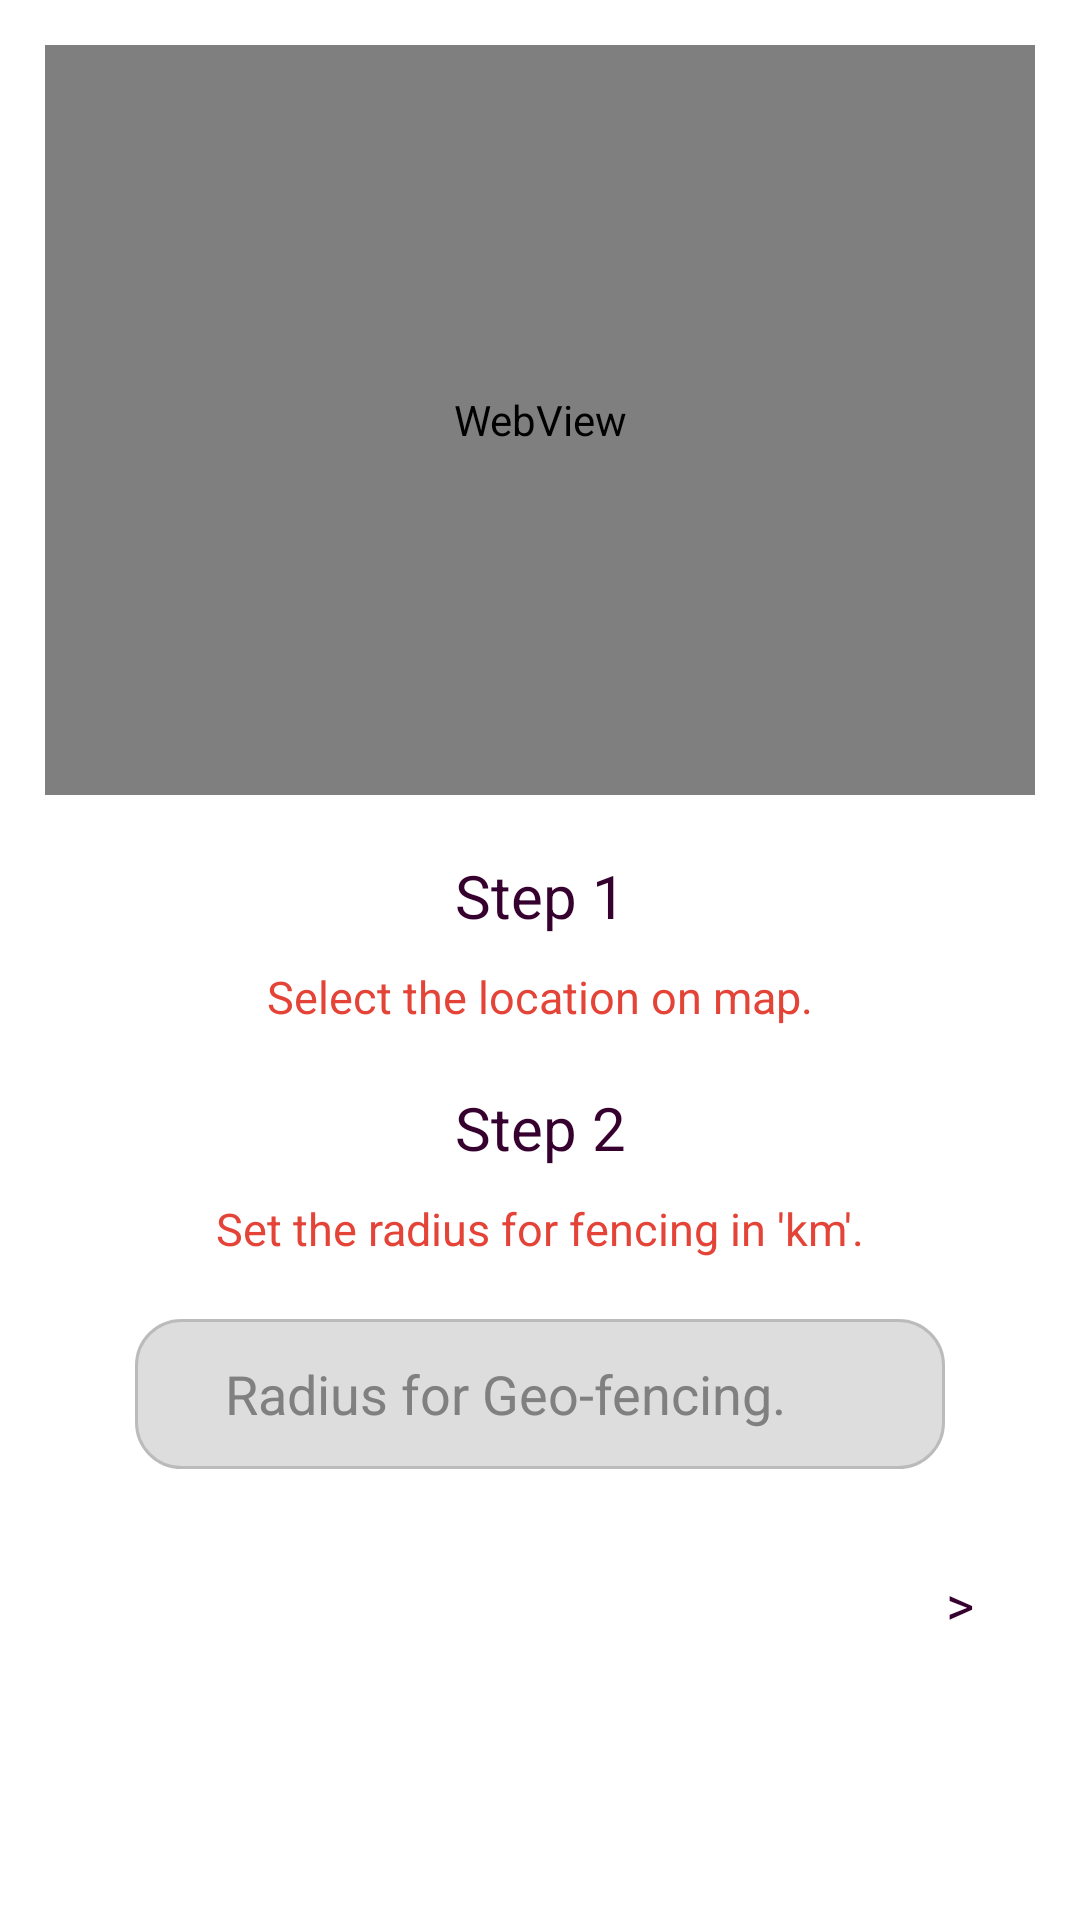

Produce the Android XML layout that renders to this screen, including the resource entries it uses.
<!-- AndroidManifest.xml: application theme AppTheme -->
<!-- res/layout/activity_geo_fencing.xml -->
<?xml version="1.0" encoding="utf-8"?>

<LinearLayout
    xmlns:android="http://schemas.android.com/apk/res/android"
    android:layout_width="match_parent"
    android:layout_height="match_parent"
    android:orientation="vertical"
    android:padding="15dp"
    >
    <ScrollView
        android:layout_width="match_parent"
        android:layout_height="match_parent">

        <LinearLayout
            android:layout_width="match_parent"
            android:layout_height="match_parent"
            android:orientation="vertical">

    <WebView
        android:layout_width="match_parent"
        android:layout_height="250dp"
        />

            <TextView
                android:layout_width="match_parent"
                android:layout_height="wrap_content"
                android:layout_marginTop="20dp"
                android:text="Step 1"
                android:textAlignment="center"
                android:textSize="20dp"
                android:textColor="#36002F"
                />

            <TextView
                android:layout_width="match_parent"
                android:layout_height="wrap_content"
                android:layout_marginTop="10dp"
                android:text="Select the location on map."
                android:textAlignment="center"
                android:textSize="15dp"
                android:textColor="#E44437"
                />



            <TextView
                android:layout_width="match_parent"
                android:layout_height="wrap_content"
                android:layout_marginTop="20dp"
                android:text="Step 2"
                android:textAlignment="center"
                android:textSize="20dp"
                android:textColor="#36002F"
                />

            <TextView
                android:layout_width="match_parent"
                android:layout_height="wrap_content"
                android:layout_marginTop="10dp"
                android:text="Set the radius for fencing in 'km'."
                android:textAlignment="center"
                android:textSize="15dp"
                android:textColor="#E44437"
                />


            <RelativeLayout
                android:layout_width="match_parent"
                android:layout_height="wrap_content"
                android:paddingLeft="30dp"
                android:paddingRight="30dp"
                >
                <EditText
                    android:layout_width="match_parent"
                    android:layout_height="wrap_content"
                    android:layout_marginTop="20dp"
                    android:paddingLeft="30dp"
                    android:inputType="text"
                    android:background="@drawable/textbox"
                    android:hint="Radius for Geo-fencing."
                    />
            </RelativeLayout>

            <RelativeLayout
                android:layout_width="match_parent"
                android:layout_height="80dp"
                >
                <Button
                    android:id="@+id/setRadiusBtn"
                    android:layout_width="50dp"
                    android:layout_height="50dp"
                    android:layout_marginTop="20dp"
                    android:text=">"
                    android:textColor="#36002F"
                    android:background="@drawable/btn1"
                    android:layout_alignParentRight="true"
                    />
            </RelativeLayout>

        </LinearLayout>
    </ScrollView>
</LinearLayout>
<!-- resources referenced by this layout -->
<resources>
  <!-- drawable textbox (drawable) -->
  <?xml version="1.0" encoding="utf-8"?>
  
  
  <selector xmlns:android="http://schemas.android.com/apk/res/android">
  
  
      <item android:state_focused="false">
          <shape android:shape="rectangle">
              <size android:width="50dp" android:height="50dp"/>
              <corners android:radius="15dp"/>
              <solid android:color="#DDDDDD"/>
              <stroke android:width="1dp" android:color="#BBBBBB"/>
          </shape>
      </item>
      <item android:state_focused="true">
          <shape android:shape="rectangle">
              <size android:width="50dp" android:height="50dp"/>
              <corners android:radius="15dp"/>
              <solid android:color="#FFFFFF"/>
              <stroke android:width="1dp" android:color="#ED92B5"/>
          </shape>
      </item>
  
  
  </selector>
  <style name="AppTheme" parent="@android:style/Theme.Holo.Light">
          
          <item name="android:statusBarColor">#36002F</item>
          <item name="android:actionBarStyle">@style/CustomActionBar</item>
      </style>
  <style name="CustomActionBar" parent="@android:style/Widget.Holo.Light.ActionBar">
          <item name="android:background">#70006B</item>
          <item name="android:titleTextStyle">@style/CustomTextColor</item>
      </style>
  <style name="CustomTextColor" parent="@android:style/TextAppearance.Holo.Widget.ActionBar.Title">
          <item name="android:textColor">@android:color/white</item>
      </style>
</resources>
